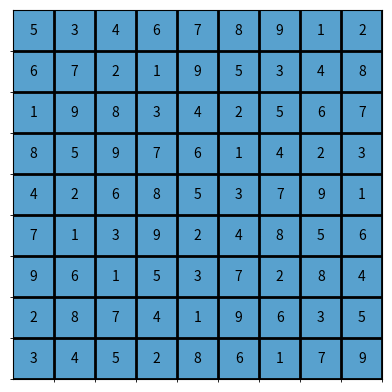

Generate this figure with matplotlib:
'''
This code is used to create an animation of a sudoku being solved.
'''
import matplotlib.pyplot as plt
import matplotlib.animation as animation 

test_board = [
    [5, 3, 0, 0, 7, 0, 0, 0, 0],
    [6, 0, 0, 1, 9, 5, 0, 0, 0],
    [0, 9, 8, 0, 0, 0, 0, 6, 0],
    [8, 0, 0, 0, 6, 0, 0, 0, 3],
    [4, 0, 0, 8, 0, 3, 0, 0, 1],
    [7, 0, 0, 0, 2, 0, 0, 0, 6],
    [0, 6, 0, 0, 0, 0, 2, 8, 0],
    [0, 0, 0, 4, 1, 9, 0, 0, 5],
    [0, 0, 0, 0, 8, 0, 0, 7, 9]
]
total_boards = []

def is_valid(board, row, col, num):
    '''
    Check if the number can be placed in the cell
    '''
    for i in range(9):
        if num in (board[row][i], board[i][col]):
            return False

    start_row, start_col = 3 * (row // 3), 3 * (col // 3)
    for i in range(3):
        for j in range(3):
            if board[start_row + i][start_col + j] == num:
                return False
    return True

def find_mrv(board):
    '''
    Find the cell with the minimum remaining values
    '''
    min_count = 10
    mrv_position = (-1, -1)
    for row in range(9):
        for col in range(9):
            if board[row][col] == 0:
                count = sum(is_valid(board, row, col, num) for num in range(1, 10))
                if count < min_count:
                    min_count = count
                    mrv_position = (row, col)

    # print("MRV Position:", mrv_position)
    return mrv_position

def solve_sudoku(board):
    '''
    Solve the Sudoku board using backtracking
    '''
    total_boards.append([row[:] for row in board])
    empty = find_mrv(board)
    if empty == (-1, -1):
        return True

    row, col = empty
    for num in range(1, 10):
        if is_valid(board, row, col, num):
            board[row][col] = num
            if solve_sudoku(board):
                return True
            board[row][col] = 0

    return False

def print_board(board):
    '''
    Print the Sudoku board
    '''
    for row in board:
        print(" ".join(str(num) if num != 0 else '.' for num in row))

if solve_sudoku(test_board):
    print("Solved Sudoku Board:")
    print_board(test_board)
    print("Number of boards:", len(total_boards))
else:
    print("No solution exists.")


def animate_sudoku(all_boards):
    '''
    Function to animate the Sudoku board
    '''
    fig, ax = plt.subplots()

    def update(frame):
        ax.clear()
        ax.set_xticks([i + 0.5 for i in range(9)], minor=True)
        ax.set_yticks([i + 0.5 for i in range(9)], minor=True)
        ax.grid(which="minor", color="black", linestyle='-', linewidth=2)
        ax.imshow([[5]*9]*9, cmap="Blues", vmin=0, vmax=9)
        for i in range(9):
            for j in range(9):
                num = all_boards[frame][i][j]
                if num != 0:
                    ax.text(j, i, str(num), ha="center", va="center", color="black")
        ax.set_xticks([])
        ax.set_yticks([])

    ani = animation.FuncAnimation(fig, update, frames=len(all_boards), interval=500, repeat=False)
    ani.save("sudoku_animation.gif", writer="imagemagick")
    plt.show()

animate_sudoku(total_boards)
